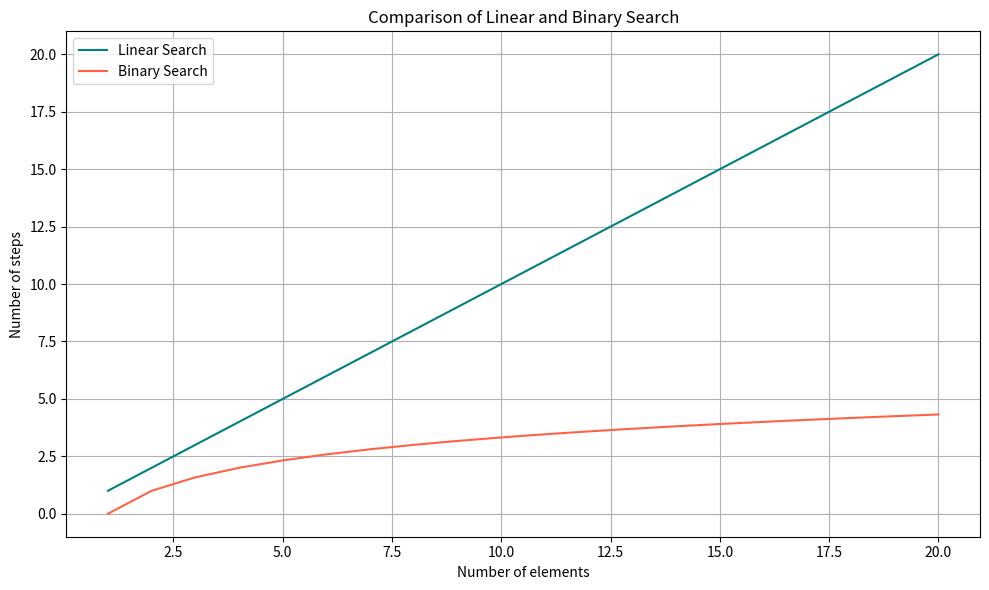

Write the Python code that produced this figure.
import matplotlib.pyplot as plt 
import numpy as np

n = np.arange(1,21)

linear_search_steps = n
binary_search_steps = np.log2(n)

plt.figure(figsize=(10,6))
plt.plot(n, linear_search_steps, label='Linear Search', color='teal')
plt.plot(n, binary_search_steps, label='Binary Search', color='tomato')

plt.xlabel('Number of elements')
plt.ylabel('Number of steps')
plt.title('Comparison of Linear and Binary Search')
plt.legend()
plt.grid(True)
plt.tight_layout()

plt.show()